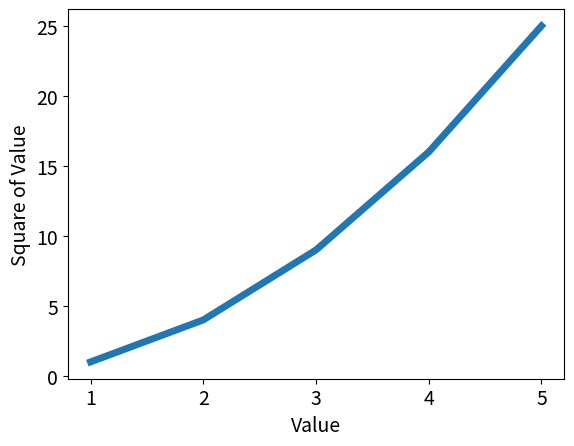

Write the Python code that produced this figure.
import matplotlib.pyplot as plt
input_value=[1,2,3,4,5]
squares=[1,4,9,16,25]
plt.plot(input_value,squares,linewidth=5)
plt.xlabel("Value",fontsize=14)
plt.ylabel("Square of Value",fontsize=14)
plt.tick_params(axis='both',labelsize=14)
plt.show()